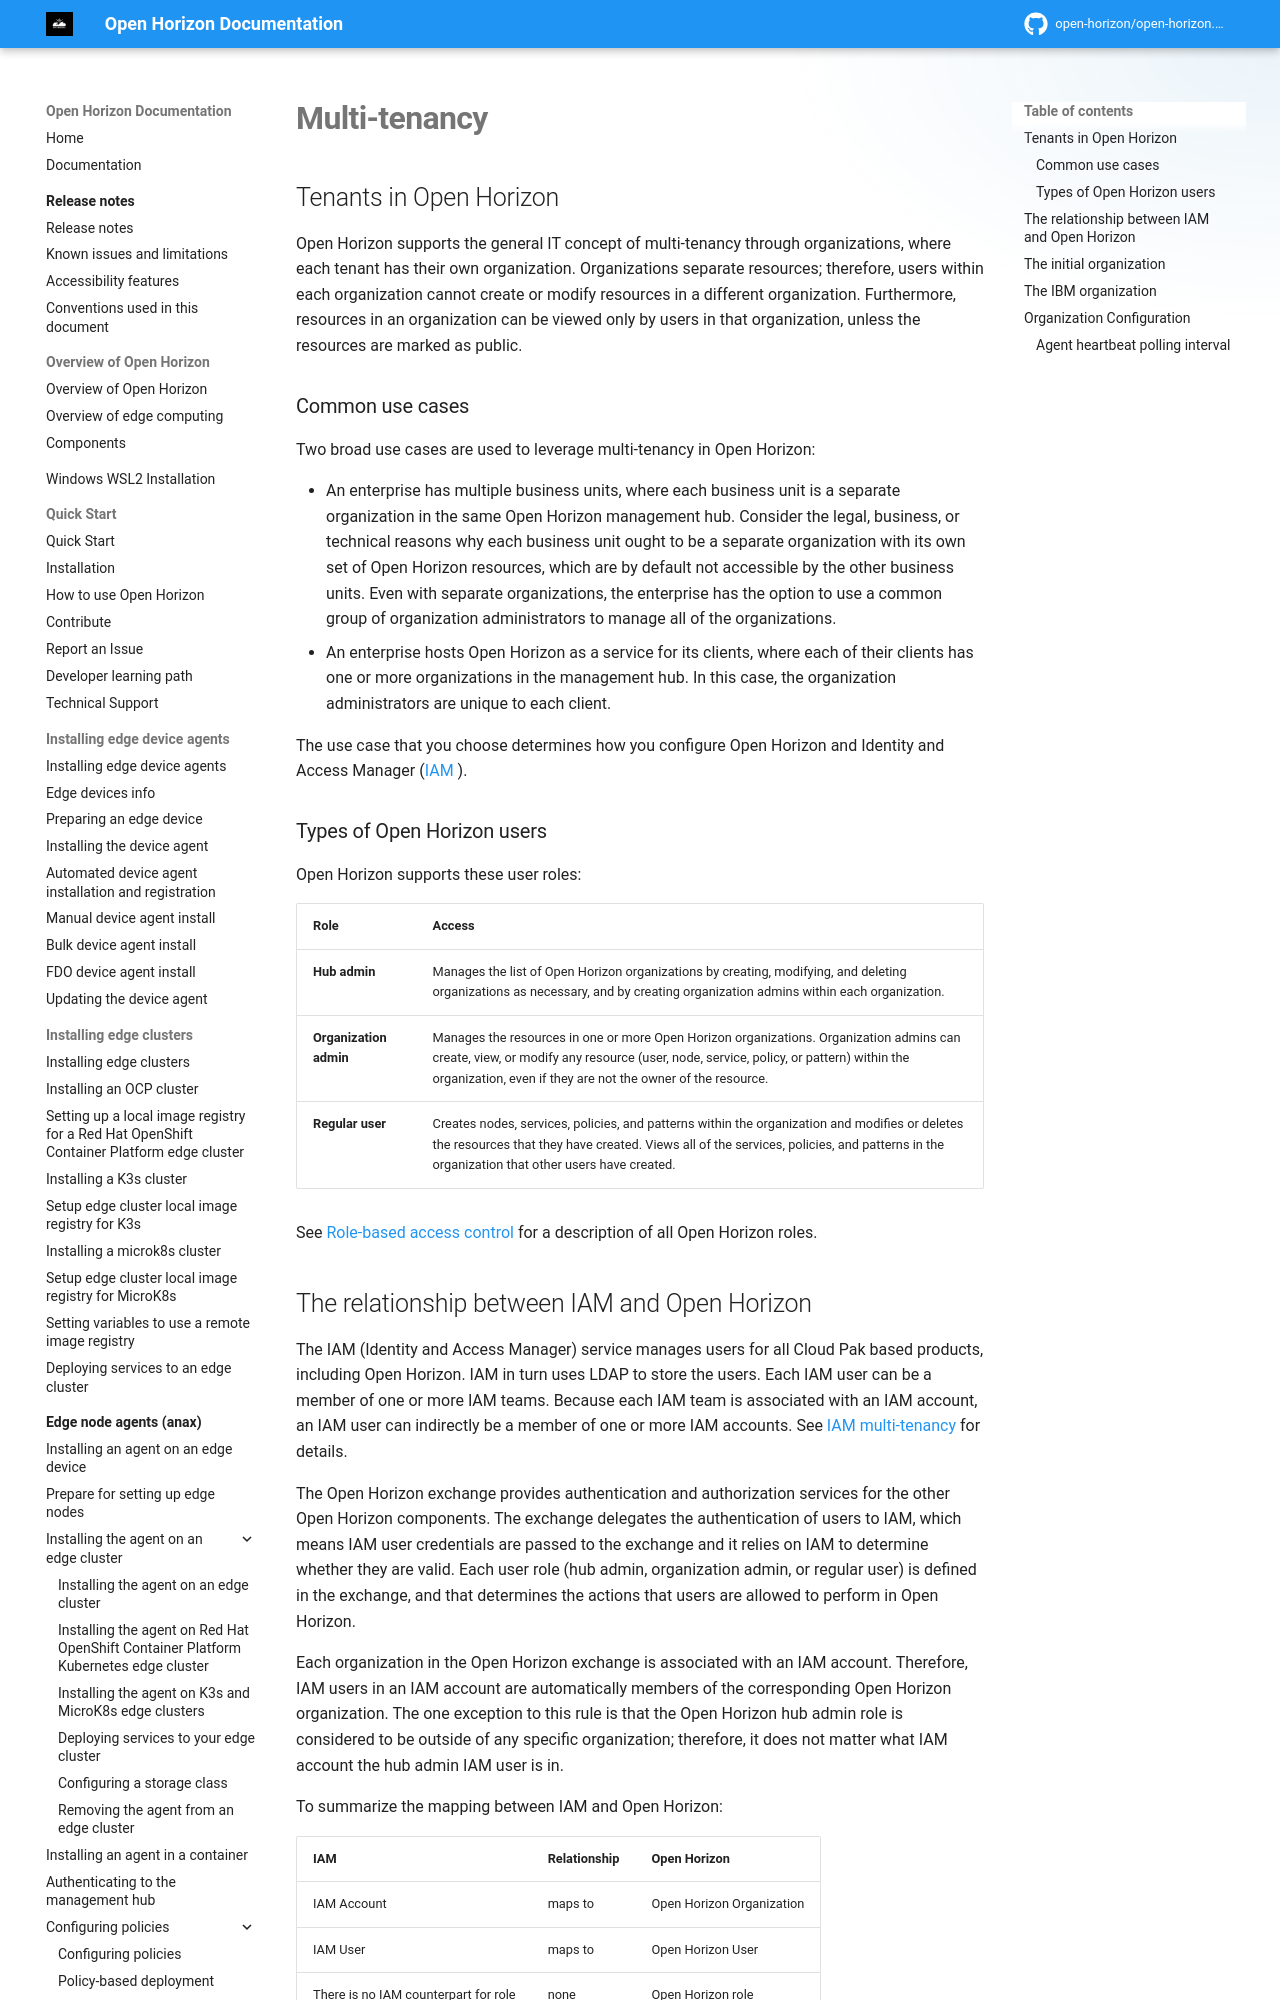

repository: open-horizon/open-horizon.github.io · page: docs/admin/multi_tenancy/index.html · generator: mkdocs

---
copyright: Contributors to the Open Horizon project
years: 2020 - 2025
title: Multi-tenancy
description: Software architecture in which a single instance of software runs on server and server multiplies tenants.
lastupdated: 2025-05-03
nav_order: 1
parent: Administering functions
grand_parent: Administering
---

# Multi-tenancy

## Tenants in Open Horizon

Open Horizon supports the general IT concept of multi-tenancy through organizations, where each tenant has their own organization. Organizations separate resources; therefore, users within each organization cannot create or modify resources in a different organization. Furthermore, resources in an organization can be viewed only by users in that organization, unless the resources are marked as public.

### Common use cases

Two broad use cases are used to leverage multi-tenancy in Open Horizon:

* An enterprise has multiple business units, where each business unit is a separate organization in the same Open Horizon management hub. Consider the legal, business, or technical reasons why each business unit ought to be a separate organization with its own set of Open Horizon resources, which are by default not accessible by the other business units. Even with separate organizations, the enterprise has the option to use a common group of organization administrators to manage all of the organizations.
* An enterprise hosts Open Horizon as a service for its clients, where each of their clients has one or more organizations in the management hub. In this case, the organization administrators are unique to each client.

The use case that you choose determines how you configure Open Horizon and Identity and Access Manager ([IAM ](https://www.ibm.com/support/knowledgecenter/SSHKN6/iam/landing_iam.html)).

### Types of Open Horizon users {: #user-types }

Open Horizon supports these user roles:

| **Role** | **Access** |
|--------------|-----------------|
| **Hub admin** | Manages the list of Open Horizon organizations by creating, modifying, and deleting organizations as necessary, and by creating organization admins within each organization. |
| **Organization admin** | Manages the resources in one or more Open Horizon organizations. Organization admins can create, view, or modify any resource (user, node, service, policy, or pattern) within the organization, even if they are not the owner of the resource. |
| **Regular user** | Creates nodes, services, policies, and patterns within the organization and modifies or deletes the resources that they have created. Views all of the services, policies, and patterns in the organization that other users have created. |

See [Role-based access control](../user_management/rbac.md) for a description of all Open Horizon roles.
